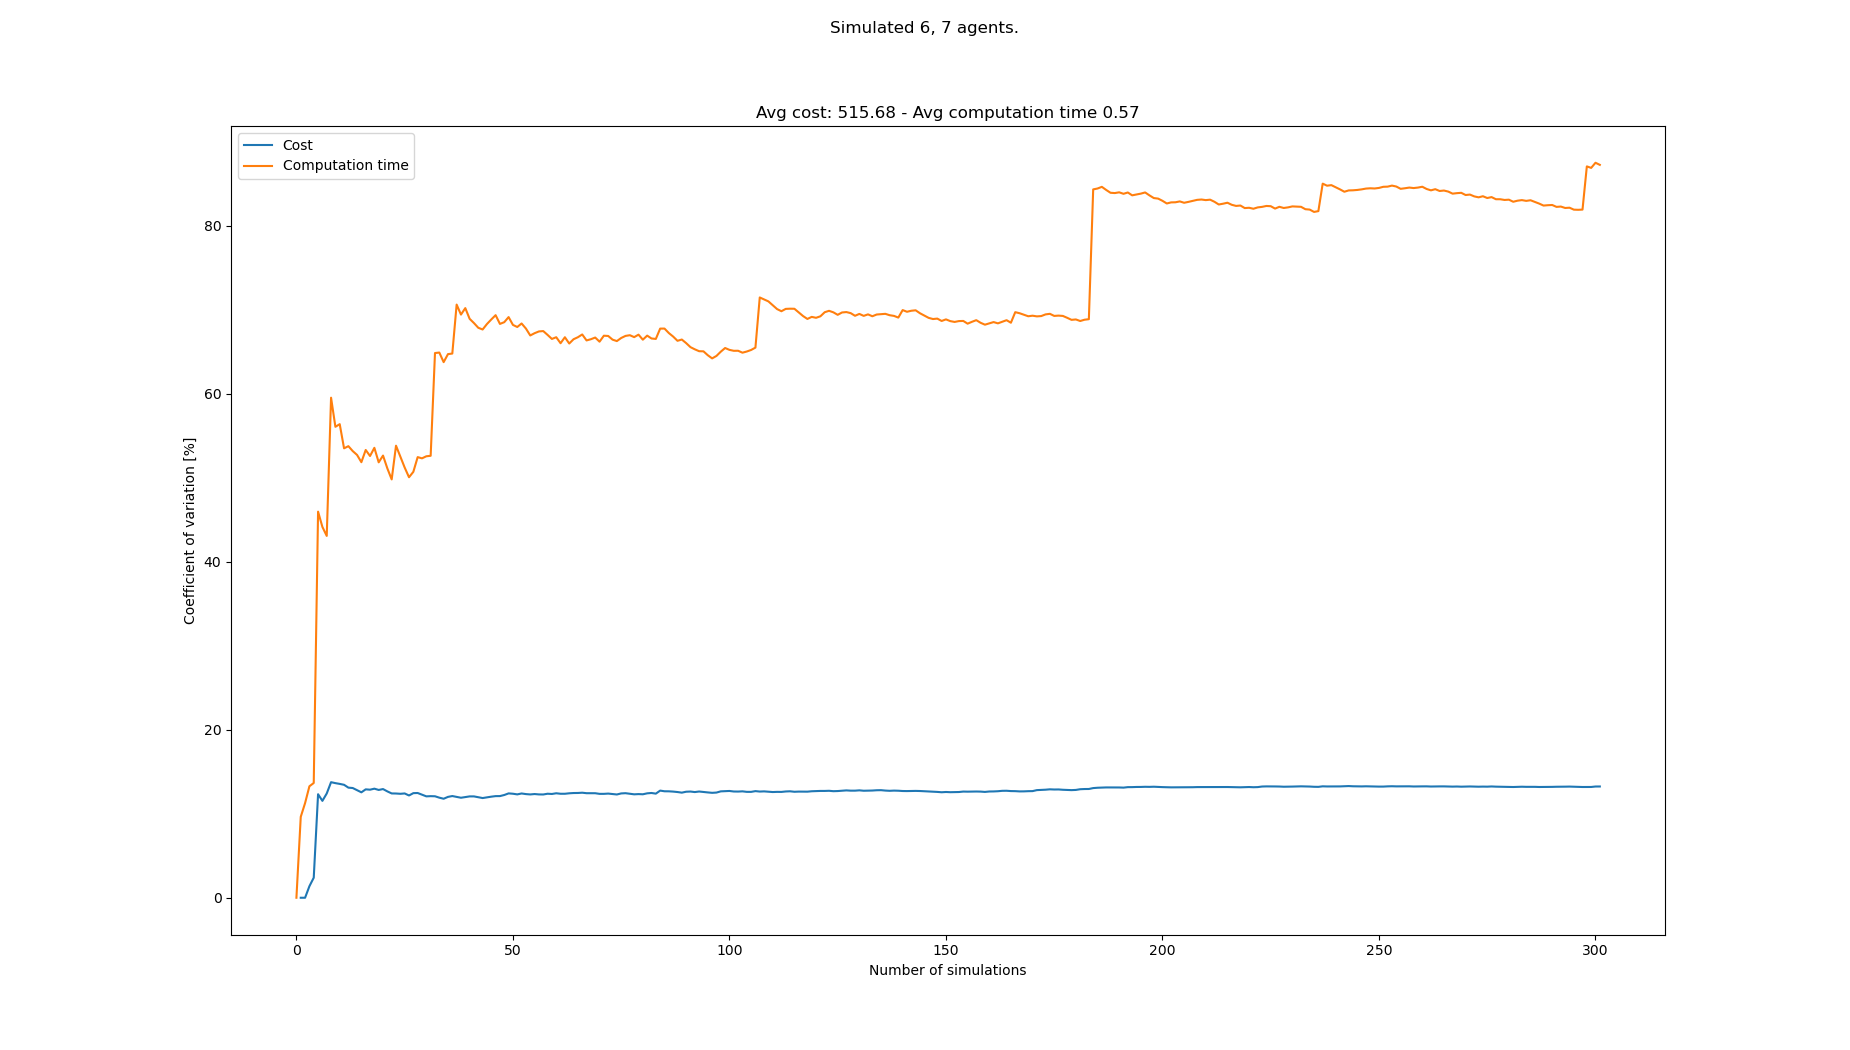

The table this chart was drawn from, first rows:
starts, goals, Cost, Cost_var, Cost_mean, Cost_std, Computation time, Computation time_var, Computation time_mean, Computation time_std
[(7, 0), (5, 0), (4, 0), (3, 0), (1, 0),…, [(8, 21), (1, 21), (4, 21), (3, 21), (2,…, , , , , 0.1771, 0.0, 0.1771, 0.0
[(7, 0), (1, 0), (8, 0), (5, 0), (4, 0),…, [(5, 21), (3, 21), (1, 21), (0, 21), (6,…, 442, 0.0, 442.0, 0.0, 0.2149, 9.636, 0.196, 0.01889
[(4, 0), (7, 0), (5, 0), (8, 0), (0, 0),…, [(3, 21), (6, 21), (8, 21), (5, 21), (2,…, 442, 0.0, 442.0, 0.0, 0.2336, 11.27, 0.2085, 0.0235
[(1, 0), (8, 0), (5, 0), (4, 0), (3, 0),…, [(8, 21), (3, 21), (0, 21), (2, 21), (5,…, 455, 1.373, 446.3, 6.128, 0.2572, 13.27, 0.2207, 0.02929
[(0, 0), (6, 0), (8, 0), (3, 0), (4, 0),…, [(4, 21), (0, 21), (3, 21), (6, 21), (5,…, 468, 2.386, 451.8, 10.78, 0.2636, 13.66, 0.2293, 0.03133
[(5, 0), (0, 0), (2, 0), (7, 0), (1, 0),…, [(4, 21), (7, 21), (2, 21), (0, 21), (6,…, 598, 12.33, 481.0, 59.29, 0.5747, 45.97, 0.2869, 0.1319
[(7, 0), (0, 0), (4, 0), (6, 0), (3, 0),…, [(0, 21), (3, 21), (5, 21), (7, 21), (1,…, 455, 11.54, 476.7, 54.98, 0.2354, 44.15, 0.2795, 0.1234
[(7, 0), (3, 0), (4, 0), (1, 0), (6, 0),…, [(7, 21), (0, 21), (4, 21), (5, 21), (2,…, 572, 12.41, 490.3, 60.86, 0.4618, 43.08, 0.3023, 0.1302
[(2, 0), (7, 0), (8, 0), (4, 0), (0, 0),…, [(0, 21), (2, 21), (3, 21), (7, 21), (4,…, 611, 13.76, 505.4, 69.53, 0.875, 59.54, 0.3659, 0.2179
[(0, 0), (3, 0), (5, 0), (7, 0), (8, 0),…, [(6, 21), (5, 21), (4, 21), (8, 21), (0,…, 585, 13.65, 514.2, 70.17, 0.6005, 56.07, 0.3894, 0.2183
[(8, 0), (1, 0), (6, 0), (5, 0), (0, 0),…, [(5, 21), (7, 21), (8, 21), (3, 21), (6,…, 455, 13.55, 508.3, 68.9, 0.2461, 56.39, 0.3764, 0.2122
[(2, 0), (4, 0), (7, 0), (6, 0), (8, 0),…, [(3, 21), (2, 21), (6, 21), (1, 21), (4,…, 585, 13.45, 515.3, 69.3, 0.4278, 53.51, 0.3807, 0.2037
[(5, 0), (0, 0), (8, 0), (2, 0), (4, 0),…, [(7, 21), (6, 21), (4, 21), (8, 21), (0,…, 572, 13.11, 520.0, 68.17, 0.7612, 53.77, 0.4099, 0.2204
[(3, 0), (7, 0), (5, 0), (1, 0), (4, 0),…, [(0, 21), (1, 21), (8, 21), (5, 21), (4,…, 598, 13.06, 526.0, 68.72, 0.7691, 53.18, 0.4356, 0.2317
[(0, 0), (3, 0), (1, 0), (2, 0), (6, 0),…, [(3, 21), (2, 21), (7, 21), (6, 21), (0,…, 585, 12.81, 530.2, 67.94, 0.8151, 52.72, 0.4609, 0.243
[(1, 0), (0, 0), (4, 0), (8, 0), (7, 0),…, [(7, 21), (6, 21), (8, 21), (3, 21), (5,…, 494, 12.55, 527.8, 66.25, 0.3747, 51.86, 0.4555, 0.2362
[(3, 0), (5, 0), (1, 0), (0, 0), (4, 0),…, [(1, 21), (4, 21), (7, 21), (6, 21), (5,…, 442, 12.91, 522.4, 67.43, 0.2235, 53.31, 0.4419, 0.2356
[(4, 0), (0, 0), (2, 0), (3, 0), (7, 0),…, [(3, 21), (4, 21), (7, 21), (0, 21), (6,…, 598, 12.87, 526.9, 67.79, 0.7931, 52.6, 0.4614, 0.2427
[(5, 0), (0, 0), (3, 0), (8, 0), (2, 0),…, [(0, 21), (2, 21), (3, 21), (6, 21), (5,…, 455, 12.99, 522.9, 67.9, 0.2454, 53.57, 0.45, 0.2411
[(0, 0), (5, 0), (8, 0), (1, 0), (7, 0),…, [(4, 21), (3, 21), (8, 21), (6, 21), (1,…, 585, 12.84, 526.2, 67.53, 0.5802, 51.84, 0.4565, 0.2367
[(5, 0), (2, 0), (4, 0), (1, 0), (0, 0),…, [(1, 21), (7, 21), (0, 21), (2, 21), (5,…, 455, 12.94, 522.6, 67.62, 0.2493, 52.65, 0.4466, 0.2351
[(4, 0), (5, 0), (1, 0), (7, 0), (0, 0),…, [(1, 21), (7, 21), (5, 21), (2, 21), (6,…, 507, 12.66, 521.9, 66.08, 0.5797, 51.12, 0.4527, 0.2314
[(8, 0), (1, 0), (6, 0), (2, 0), (4, 0),…, [(0, 21), (4, 21), (1, 21), (7, 21), (8,…, 559, 12.42, 523.5, 65.02, 0.5017, 49.81, 0.4548, 0.2265
[(1, 0), (4, 0), (5, 0), (8, 0), (2, 0),…, [(1, 21), (6, 21), (2, 21), (0, 21), (4,…, 598, 12.41, 526.8, 65.38, 1.134, 53.82, 0.4831, 0.26
[(7, 0), (6, 0), (2, 0), (5, 0), (3, 0),…, [(6, 21), (1, 21), (4, 21), (2, 21), (7,…, 598, 12.38, 529.8, 65.57, 0.6953, 52.51, 0.4916, 0.2581
[(8, 0), (7, 0), (5, 0), (2, 0), (3, 0),…, [(1, 21), (6, 21), (4, 21), (0, 21), (8,…, 611, 12.42, 533.0, 66.19, 0.6138, 51.22, 0.4963, 0.2542
[(6, 0), (2, 0), (3, 0), (0, 0), (5, 0),…, [(3, 21), (7, 21), (8, 21), (2, 21), (5,…, 533, 12.18, 533.0, 64.9, 0.5707, 50.07, 0.4991, 0.2499
[(7, 0), (4, 0), (8, 0), (3, 0), (0, 0),…, [(0, 21), (7, 21), (6, 21), (3, 21), (4,…, 442, 12.45, 529.6, 65.96, 0.2719, 50.71, 0.491, 0.249
[(3, 0), (2, 0), (1, 0), (7, 0), (5, 0),…, [(6, 21), (5, 21), (8, 21), (4, 21), (2,…, 468, 12.47, 527.4, 65.78, 1.098, 52.46, 0.5119, 0.2685
[(7, 0), (0, 0), (1, 0), (8, 0), (4, 0),…, [(8, 21), (5, 21), (0, 21), (6, 21), (2,…, 559, 12.28, 528.5, 64.89, 0.3679, 52.32, 0.5071, 0.2653
[(5, 0), (0, 0), (1, 0), (2, 0), (6, 0),…, [(6, 21), (2, 21), (3, 21), (1, 21), (4,…, 546, 12.07, 529.1, 63.88, 0.3124, 52.56, 0.5008, 0.2632
[(0, 0), (2, 0), (7, 0), (8, 0), (1, 0),…, [(6, 21), (2, 21), (1, 21), (3, 21), (7,…, 468, 12.1, 527.1, 63.76, 0.332, 52.62, 0.4955, 0.2608
[(7, 0), (8, 0), (0, 0), (2, 0), (4, 0),…, [(1, 21), (8, 21), (7, 21), (3, 21), (2,…, 598, 12.08, 529.3, 63.95, 1.869, 64.85, 0.5372, 0.3484
[(0, 0), (4, 0), (7, 0), (8, 0), (1, 0),…, [(0, 21), (5, 21), (4, 21), (8, 21), (1,…, 559, 11.92, 530.2, 63.18, 0.3372, 64.91, 0.5313, 0.3449
[(0, 0), (3, 0), (1, 0), (6, 0), (4, 0),…, [(3, 21), (4, 21), (7, 21), (5, 21), (6,…, 572, 11.79, 531.5, 62.65, 0.6038, 63.77, 0.5334, 0.3401
[(1, 0), (6, 0), (7, 0), (3, 0), (0, 0),…, [(5, 21), (4, 21), (7, 21), (8, 21), (1,…, 442, 12.01, 528.9, 63.52, 0.2134, 64.72, 0.5245, 0.3395
[(4, 0), (1, 0), (0, 0), (6, 0), (3, 0),…, [(2, 21), (1, 21), (7, 21), (4, 21), (3,…, 455, 12.11, 526.9, 63.8, 0.3272, 64.79, 0.5191, 0.3364
[(8, 0), (7, 0), (4, 0), (2, 0), (0, 0),…, [(6, 21), (1, 21), (8, 21), (3, 21), (7,…, 494, 12.01, 526, 63.15, 1.804, 70.62, 0.553, 0.3905
[(7, 0), (0, 0), (6, 0), (8, 0), (5, 0),…, [(0, 21), (3, 21), (5, 21), (1, 21), (4,…, 494, 11.91, 525.1, 62.53, 0.9993, 69.43, 0.5644, 0.3919
[(4, 0), (5, 0), (6, 0), (7, 0), (2, 0),…, [(0, 21), (8, 21), (5, 21), (1, 21), (3,…, 455, 11.98, 523.3, 62.71, 0.2323, 70.2, 0.5561, 0.3904
[(1, 0), (5, 0), (2, 0), (4, 0), (6, 0),…, [(8, 21), (5, 21), (3, 21), (1, 21), (0,…, 611, 12.07, 525.5, 63.41, 0.8307, 68.93, 0.5628, 0.3879
[(7, 0), (8, 0), (2, 0), (3, 0), (0, 0),…, [(1, 21), (5, 21), (4, 21), (8, 21), (2,…, 598, 12.07, 527.3, 63.63, 0.4692, 68.42, 0.5606, 0.3835
[(7, 0), (2, 0), (0, 0), (6, 0), (1, 0),…, [(6, 21), (7, 21), (1, 21), (0, 21), (4,…, 572, 11.97, 528.4, 63.23, 0.486, 67.86, 0.5588, 0.3792
[(8, 0), (4, 0), (5, 0), (7, 0), (6, 0),…, [(3, 21), (5, 21), (0, 21), (1, 21), (6,…, 572, 11.87, 529.4, 62.84, 0.3997, 67.66, 0.5552, 0.3756
[(4, 0), (6, 0), (3, 0), (1, 0), (5, 0),…, [(2, 21), (0, 21), (8, 21), (6, 21), (5,…, 455, 11.96, 527.7, 63.1, 0.2363, 68.31, 0.5481, 0.3744
[(6, 0), (7, 0), (1, 0), (4, 0), (2, 0),…, [(3, 21), (8, 21), (4, 21), (1, 21), (5,…, 455, 12.03, 526.1, 63.31, 0.248, 68.85, 0.5416, 0.3729
[(2, 0), (6, 0), (3, 0), (8, 0), (0, 0),…, [(7, 21), (6, 21), (5, 21), (1, 21), (2,…, 455, 12.1, 524.5, 63.47, 0.2479, 69.36, 0.5354, 0.3713
[(1, 0), (5, 0), (3, 0), (8, 0), (4, 0),…, [(7, 21), (1, 21), (2, 21), (0, 21), (6,…, 598, 12.1, 526.1, 63.68, 0.7206, 68.32, 0.5392, 0.3684
[(0, 0), (1, 0), (8, 0), (5, 0), (7, 0),…, [(7, 21), (8, 21), (6, 21), (5, 21), (2,…, 442, 12.23, 524.3, 64.15, 0.3004, 68.53, 0.5343, 0.3662
[(8, 0), (7, 0), (1, 0), (5, 0), (2, 0),…, [(4, 21), (3, 21), (8, 21), (6, 21), (2,…, 429, 12.42, 522.4, 64.9, 0.2232, 69.13, 0.5281, 0.3651
[(6, 0), (7, 0), (3, 0), (4, 0), (8, 0),…, [(1, 21), (6, 21), (4, 21), (8, 21), (3,…, 585, 12.38, 523.6, 64.85, 0.6618, 68.2, 0.5307, 0.362
[(2, 0), (0, 0), (4, 0), (5, 0), (8, 0),…, [(7, 21), (2, 21), (0, 21), (3, 21), (6,…, 572, 12.31, 524.6, 64.56, 0.3993, 67.95, 0.5282, 0.3589
[(0, 0), (7, 0), (4, 0), (8, 0), (1, 0),…, [(7, 21), (3, 21), (4, 21), (6, 21), (0,…, 442, 12.42, 523.0, 64.93, 0.2495, 68.37, 0.523, 0.3576
[(1, 0), (0, 0), (5, 0), (3, 0), (2, 0),…, [(1, 21), (6, 21), (5, 21), (3, 21), (2,…, 572, 12.34, 523.9, 64.66, 1.03, 67.77, 0.5323, 0.3608
[(7, 0), (1, 0), (3, 0), (8, 0), (6, 0),…, [(6, 21), (4, 21), (8, 21), (3, 21), (2,…, 585, 12.3, 525.1, 64.59, 0.65, 66.95, 0.5345, 0.3578
[(8, 0), (0, 0), (4, 0), (3, 0), (7, 0),…, [(5, 21), (6, 21), (1, 21), (8, 21), (4,…, 455, 12.35, 523.8, 64.68, 0.2801, 67.22, 0.5299, 0.3562
[(3, 0), (1, 0), (4, 0), (7, 0), (8, 0),…, [(4, 21), (3, 21), (5, 21), (2, 21), (1,…, 481, 12.3, 523, 64.35, 0.2893, 67.43, 0.5257, 0.3545
[(4, 0), (0, 0), (7, 0), (1, 0), (8, 0),…, [(1, 21), (0, 21), (6, 21), (7, 21), (3,…, 468, 12.3, 522.1, 64.19, 0.3255, 67.47, 0.5223, 0.3524
[(4, 0), (5, 0), (3, 0), (6, 0), (7, 0),…, [(5, 21), (7, 21), (8, 21), (4, 21), (3,…, 442, 12.38, 520.7, 64.48, 0.4727, 67.01, 0.5214, 0.3494
[(3, 0), (7, 0), (2, 0), (5, 0), (4, 0),…, [(2, 21), (1, 21), (6, 21), (5, 21), (7,…, 585, 12.36, 521.8, 64.47, 1.029, 66.53, 0.5299, 0.3525
... 233 more rows
